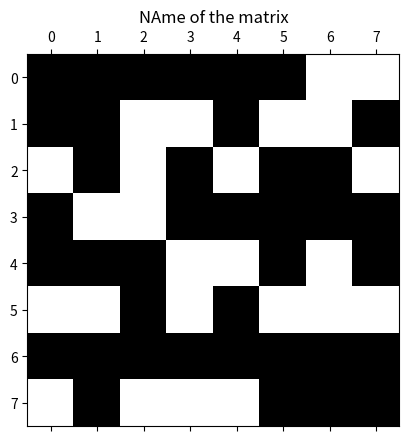

This figure's Python source:
#!/usr/bin/env python3
# -*- coding: utf-8 -*-
"""
Created on Thu Jun 21 18:32:55 2018

[redacted]
"""

import numpy as np
import matplotlib.pyplot as plt

test = np.random.rand(8,8)
test = np.round(test)

plt.matshow(test,cmap='gray')
plt.title('NAme of the matrix')